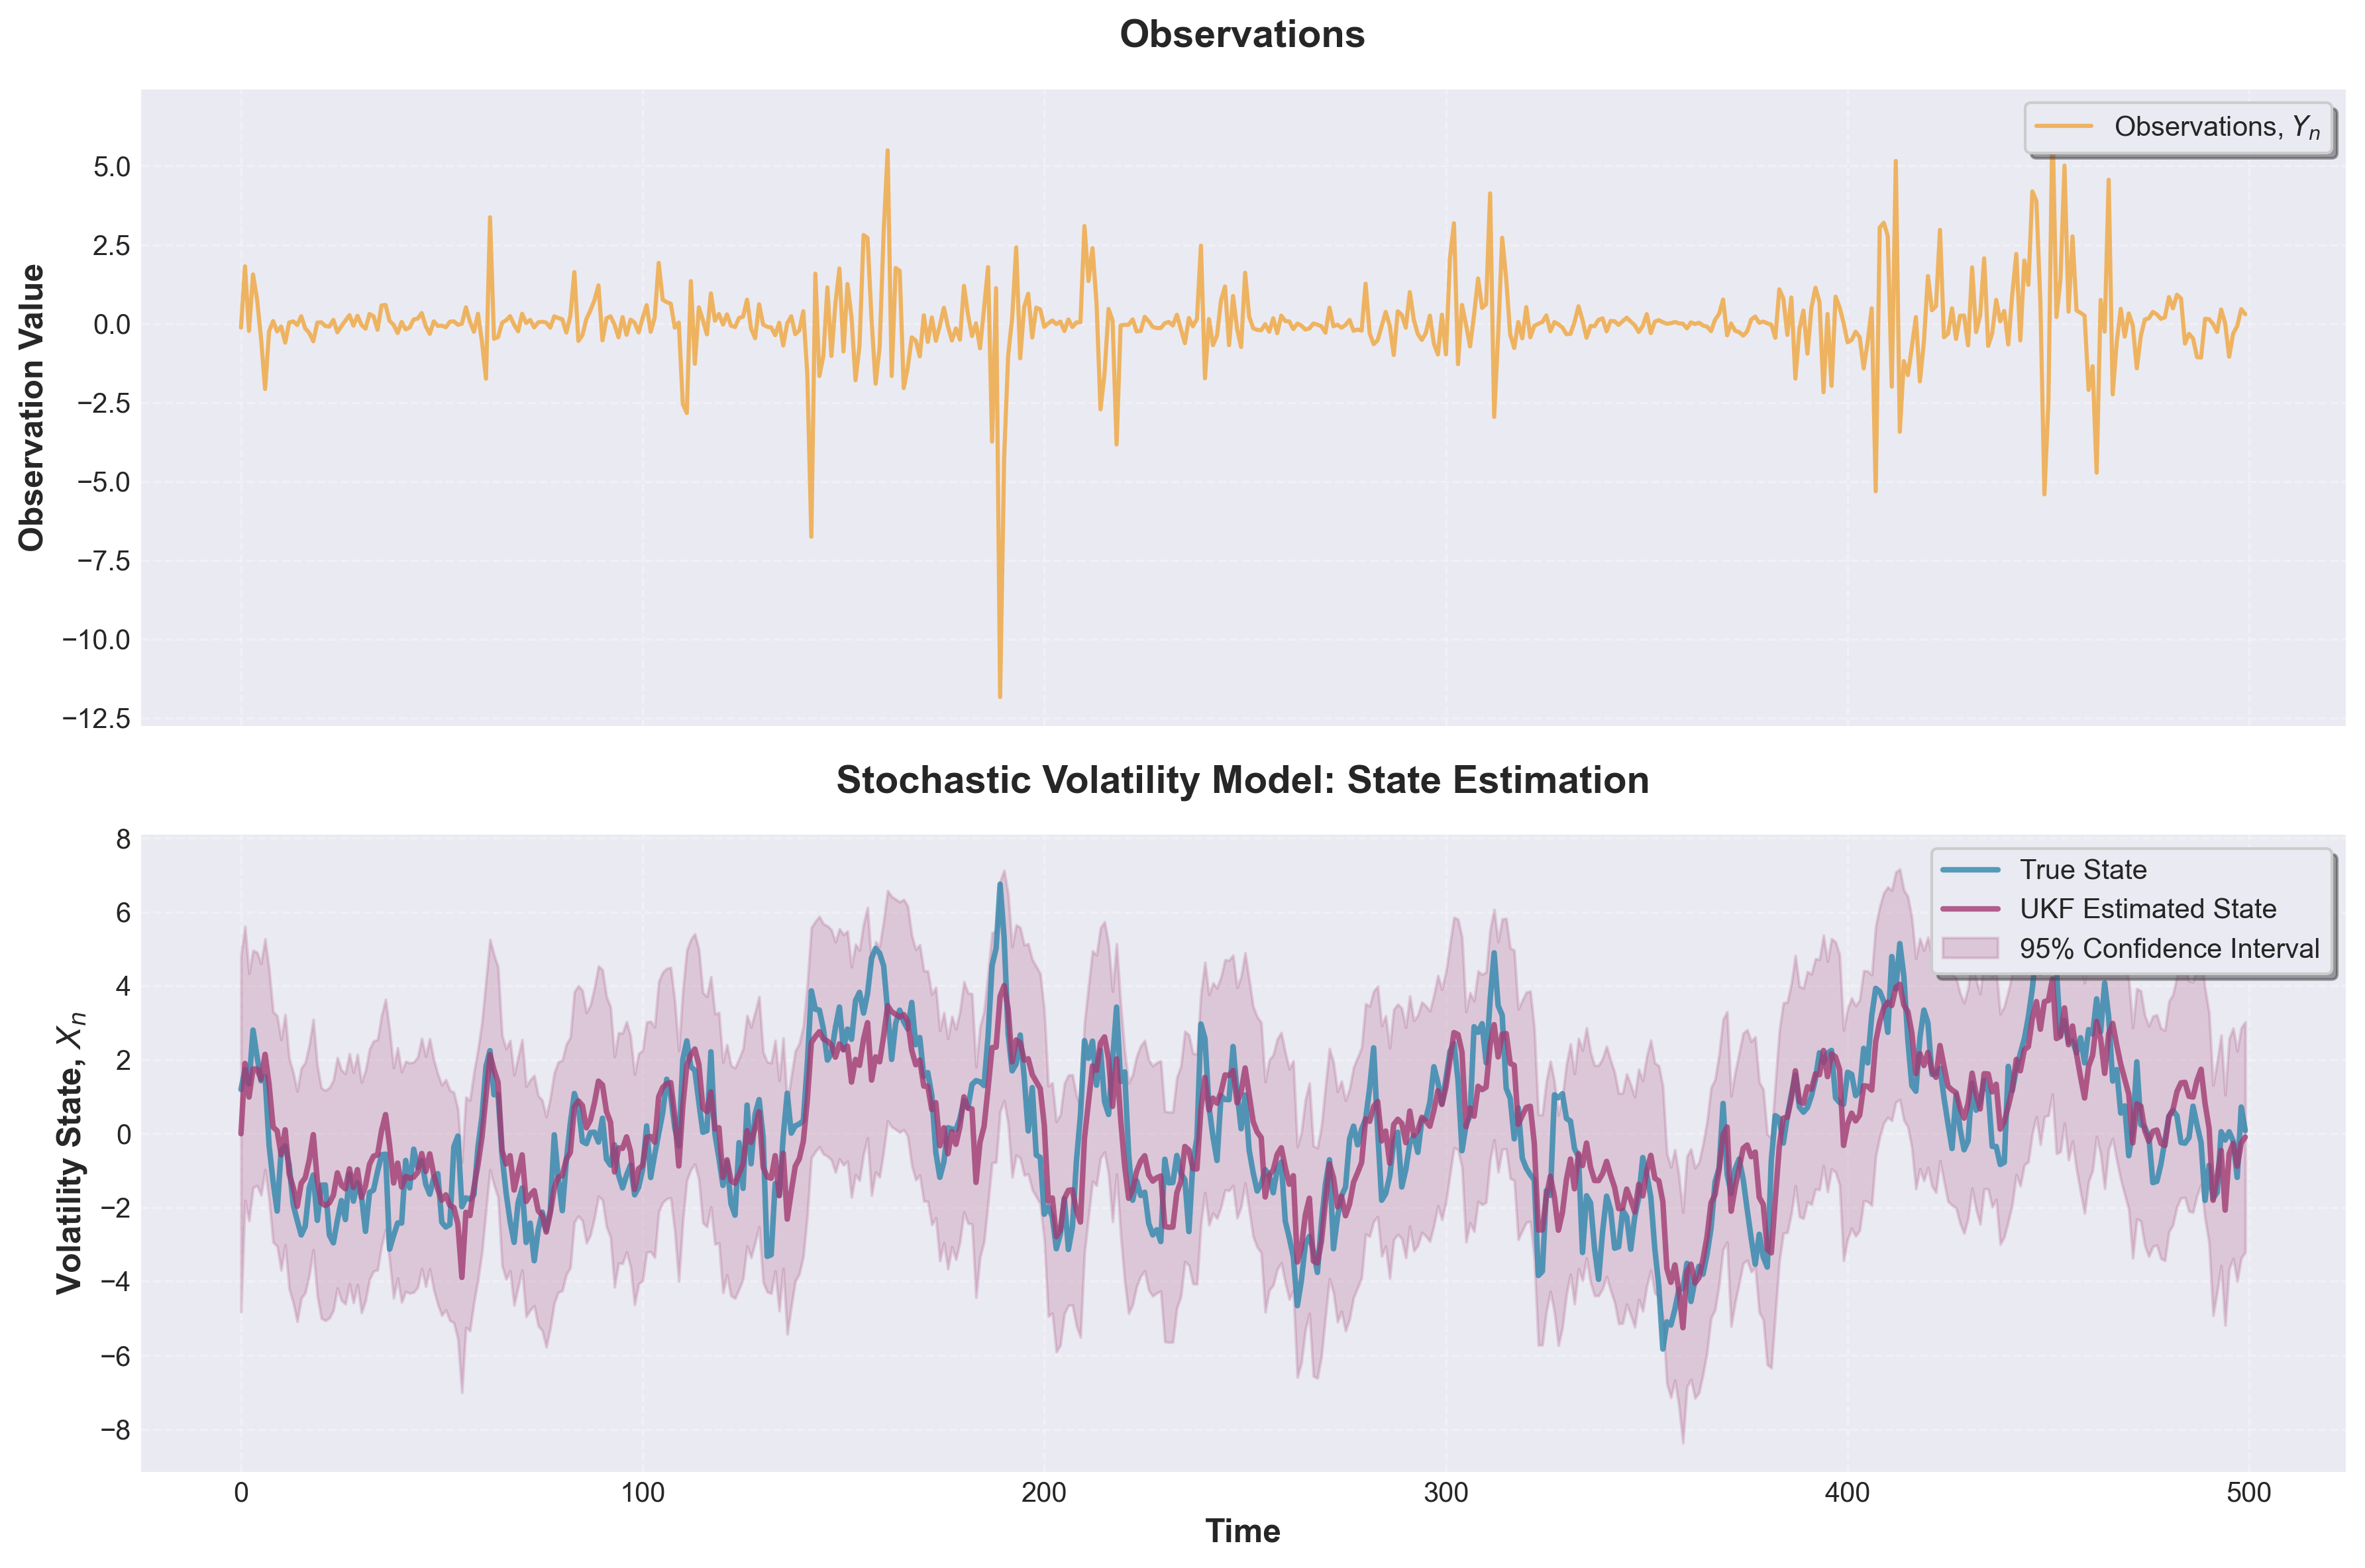

The Python source for this figure:
'''
Author: Jiajia HUANG
Date: 2026-01-12 21:17:10
LastEditors: Jiajia HUANG
LastEditTime: 2026-01-12 22:13:30
Description: fill the seacription
'''
import numpy as np
import matplotlib.pyplot as plt
import matplotlib
matplotlib.use('Agg')
np.random.seed(42)

def generate_data(n_obs, alpha=0.91, sigma=1.0, beta=0.5):
    """
    Stochastic Volatility Model (Example 4 from the paper)
    
    State equation: X_n = alpha * X_{n-1} + sigma * V_n
    Observation equation: Y_n = beta * exp(X_n / 2) * W_n
    
    where V_n, W_n ~ N(0, 1)
    """
    
    X_true = np.zeros(n_obs)
    Y = np.zeros(n_obs)
    
    x0_mean = 0
    x0_var = sigma**2 / (1 - alpha**2)
    
    X_true[0] = np.random.normal(x0_mean, np.sqrt(x0_var))
    Y[0] = beta * np.exp(X_true[0]/2) * np.random.normal()
    
    for t in range(1, n_obs):
        X_true[t] = alpha * X_true[t-1] + sigma * np.random.normal()
        Y[t] = beta * np.exp(X_true[t]/2) * np.random.normal()

    return X_true, Y

# =========================
# Unscented Transform tools
# =========================

def run_ukf_sv(Y, alpha_sv=0.91, sigma_sv=1.0, beta_sv=0.5,
                     alpha=1e-3, beta=2.0, kappa=0.0,
                     ):
    """
    UKF for stochastic volatility model
    log(Y^2) = X + log(beta^2) + log(epsilon^2)
    """
    
    T = len(y)
    
    mean_log_eps2 = -1.27
    var_log_eps2 = np.pi**2 / 2
    Y_transformed = np.log(Y**2 + 1e-10)
    c = np.log(beta_sv**2) + mean_log_eps2
    
    # storage
    x_filt = np.zeros(T)
    P_filt = np.zeros(T)
    # initial state belief
    x_filt[0] = 0
    P_filt[0] = sigma_sv**2 / (1 - alpha_sv**2)
    
    L = 1
    lambda_ = alpha**2 * (L + kappa) - L
    for t in range(1, T):
        
        sigma_points = np.zeros(2*L+1)
            
        P = max(P_filt[t-1], 1e-10)
        sqrt_matrix = np.sqrt((L + lambda_) * P)
        
        sigma_points[0] = x_filt[t-1]
        sigma_points[1] = x_filt[t-1] + sqrt_matrix
        sigma_points[2] = x_filt[t-1] - sqrt_matrix
        
        Wm = np.zeros(2*L+1)
        Wc = np.zeros(2*L+1)
        Wm[0] = lambda_ / (L + lambda_)
        Wc[0] = lambda_ / (L + lambda_) + (1 - alpha**2 + beta)
        for i in range(1, 2*L+1):
            Wm[i] = 1 / (2 * (L + lambda_))
            Wc[i] = 1 / (2 * (L + lambda_))    
        # -------------------------
        # 2. Time prediction
        # -------------------------
        x_pred = alpha_sv * sigma_points
        x_pred_mean = np.sum(Wm * x_pred)
        
        y_pred = x_pred + c
        y_pred_mean = np.sum(Wm * y_pred)
        
        Pxx = sigma_sv**2
        Pxy = 0.0
        Pyy = var_log_eps2
        for i in range(len(sigma_points)):
            dx = x_pred[i] - x_pred_mean
            dy = y_pred[i] - y_pred_mean
            Pxx += Wc[i] * dx * dx
            Pxy += Wc[i] * dx * dy
            Pyy += Wc[i] * dy * dy
        
        K = Pxy  / Pyy
        x_filt[t] = x_pred_mean + K * (Y_transformed[t] - y_pred_mean)
        P_filt[t] = Pxx - K * Pyy * K
       
    return x_filt, P_filt

if __name__ == "__main__":
    T = 500
    
    x, y = generate_data(T)
    x_hat, P = run_ukf_sv(y )
    plt.style.use('seaborn-v0_8-darkgrid') 
    fig, axes = plt.subplots(2, 1, figsize=(12, 8), sharex=True)
    
    ax1 = axes[0]
    # ax1.scatter(range(T), y, label='Observations, $Y_n$', color='#F18F01', s=15, alpha=0.6, edgecolors='none')
    ax1.plot(range(T), y, label='Observations, $Y_n$', color='#F18F01', alpha=0.6)
    ax1.set_ylabel('Observation Value', fontsize=12, fontweight='bold')
    ax1.set_title('Observations', fontsize=14, fontweight='bold', pad=15)
    ax1.legend(loc='upper right', frameon=True, fancybox=True, shadow=True)
    ax1.grid(True, alpha=0.3, linestyle='--')
    # for point in extrem_points:
    #     ax1.scatter([point], [y[point]], color='red', s=100, alpha=0.5, edgecolors='none')
    # 第二个子图：状态估计对比
    ax2 = axes[1]
    ax2.plot(x, label='True State', color='#2E86AB', linewidth=2, alpha=0.8)
    ax2.plot(x_hat, label='UKF Estimated State', color='#A23B72', linewidth=2, alpha=0.8)
    
    # 添加不确定性区间（±2标准差）
    uncertainty = 2 * np.sqrt(P)
    ax2.fill_between(range(T), x_hat - uncertainty, x_hat + uncertainty, 
                     color='#A23B72', alpha=0.2, label='95% Confidence Interval')
    
    ax2.set_xlabel('Time', fontsize=12, fontweight='bold')
    ax2.set_ylabel('Volatility State, $X_n$', fontsize=12, fontweight='bold')
    ax2.set_title('Stochastic Volatility Model: State Estimation', fontsize=14, fontweight='bold', pad=15)
    ax2.legend(loc='upper right', frameon=True, fancybox=True, shadow=True)
    ax2.grid(True, alpha=0.3, linestyle='--')
    # ax2.scatter([55],[] )
    plt.tight_layout()
    plt.savefig('uncent-kalman-fielter-1d.png', dpi=300, bbox_inches='tight')
    plt.show()
    print()